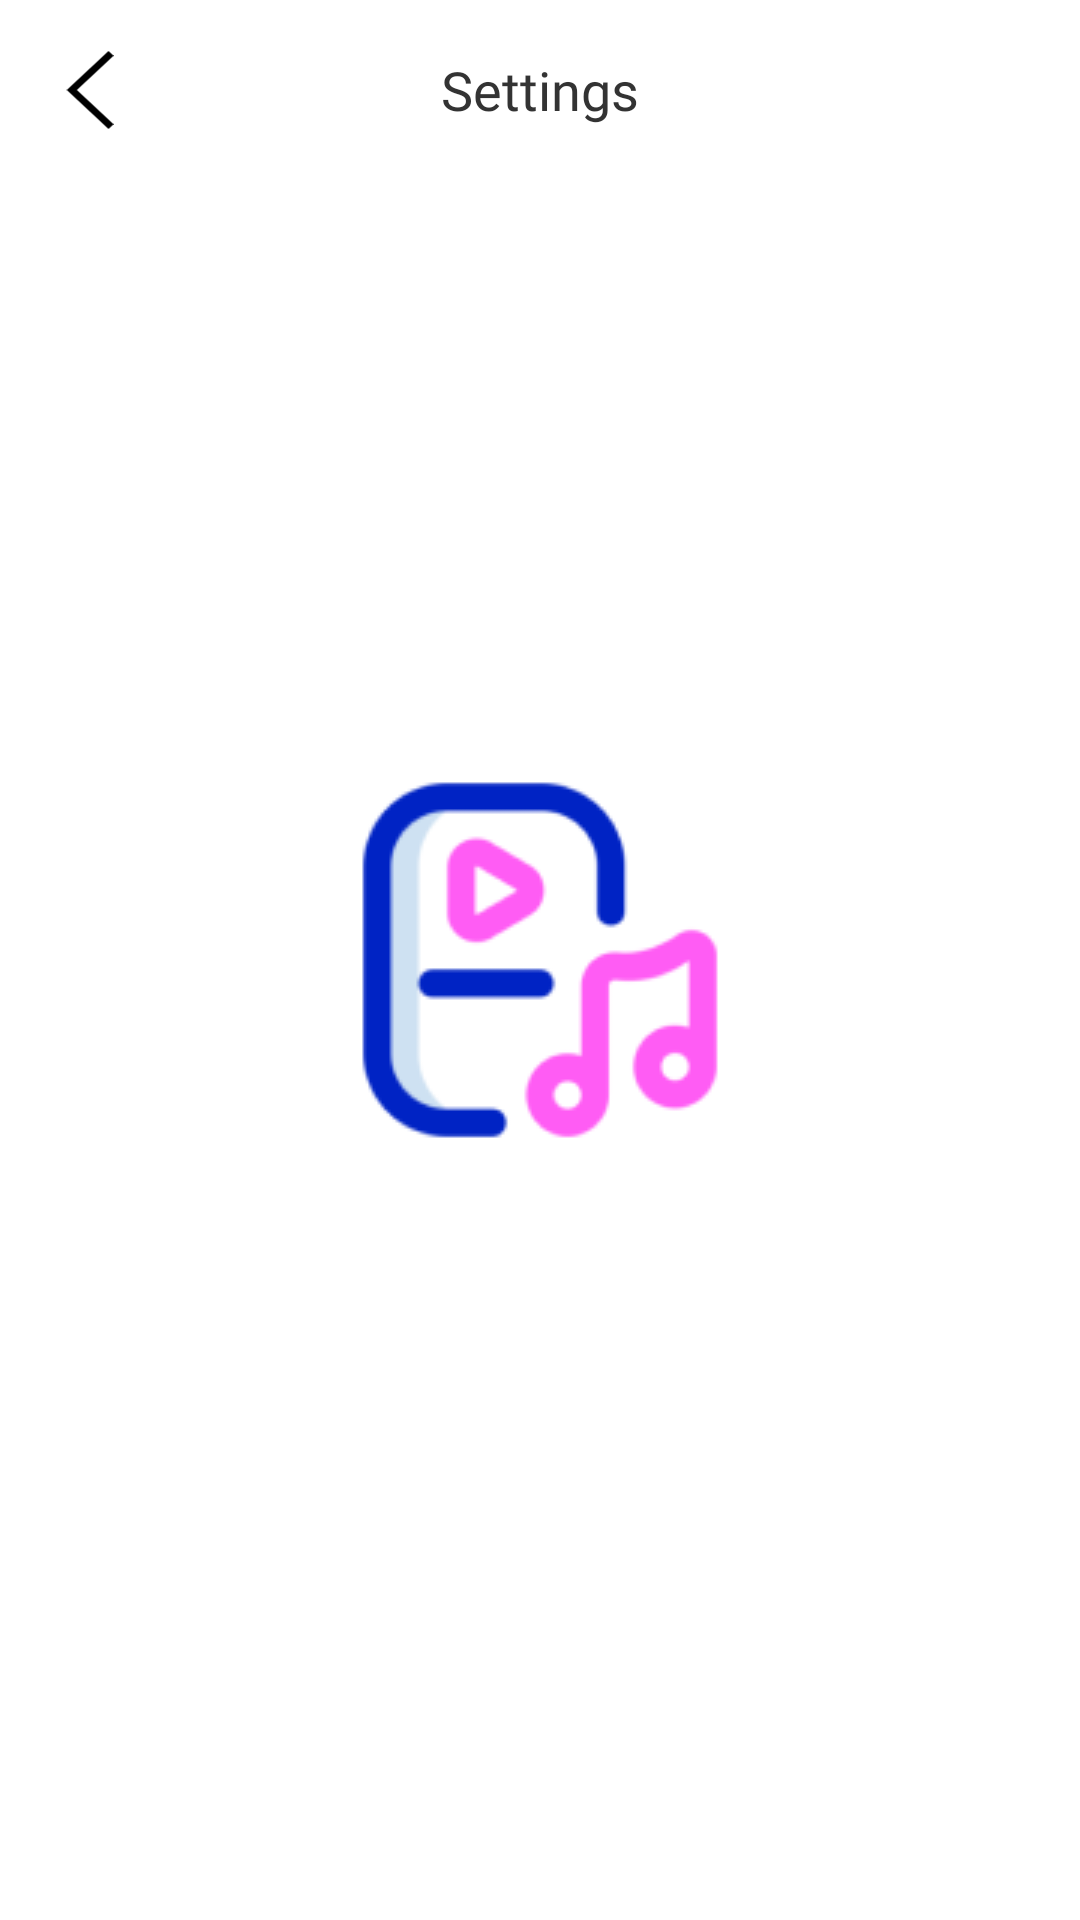

Here is an Android app screen rendered from its layout file. Give the layout XML and the strings, colors and styles it references.
<!-- AndroidManifest.xml: application theme splash_screen -->
<!-- res/layout/settings_fragment.xml -->
<?xml version="1.0" encoding="utf-8"?>
<layout xmlns:android="http://schemas.android.com/apk/res/android"
  xmlns:app="http://schemas.android.com/apk/res-auto">

  <data>
    <variable
      name="master"
      type="el.ka.rockdog.view.ui.profile.SettingsFragment" />
  </data>

  <androidx.constraintlayout.widget.ConstraintLayout
    android:layout_width="match_parent"
    android:layout_height="match_parent">

    <LinearLayout
      android:id="@+id/layoutHeader"
      android:layout_width="match_parent"
      android:layout_height="wrap_content"
      android:layout_marginHorizontal="@dimen/app_padding"
      android:layout_marginTop="@dimen/app_padding"
      android:gravity="center_vertical"
      android:orientation="horizontal"
      app:layout_constraintEnd_toEndOf="parent"
      app:layout_constraintStart_toStartOf="parent"
      app:layout_constraintTop_toTopOf="parent">

      <ImageView
        android:layout_width="40dp"
        android:layout_height="40dp"
        android:clickable="true"
        android:onClick="@{() -> master.goBack()}"
        android:contentDescription="@string/go_back"
        android:padding="7dp"
        android:src="@drawable/ic_back" />

      <TextView
        style="@style/text.header1"
        android:layout_width="0dp"
        android:layout_height="wrap_content"
        android:layout_marginEnd="40dp"
        android:layout_weight="1"
        android:gravity="center"
        android:text="@string/settings" />
    </LinearLayout>


  </androidx.constraintlayout.widget.ConstraintLayout>
</layout>
<!-- resources referenced by this layout -->
<resources>
  <dimen name="app_padding">10dp</dimen>
  <!-- drawable ic_back (drawable) -->
  <vector xmlns:android="http://schemas.android.com/apk/res/android"
      android:width="29dp"
      android:height="48dp"
      android:viewportWidth="29"
      android:viewportHeight="48">
    <path
        android:pathData="M29,45.09L25.895,48L0.2,24L25.895,-0L29,2.895L6.425,24L29,45.09Z"
        android:fillColor="#000000"/>
  </vector>
  <string name="go_back">Go back</string>
  <string name="settings">Settings</string>
  <style name="text.header1" parent="text">
      <item name="android:textSize">18sp</item>
    </style>
  <style name="splash_screen" parent="Theme.MaterialComponents.Light.NoActionBar">
      <item name="android:windowBackground">@drawable/splash_screen</item>
      <item name="android:windowFullscreen">true</item>
    </style>
  <style name="text" parent="android:Widget.TextView">
      <item name="android:textColor">@color/second_color</item>
      <item name="android:layout_width">wrap_content</item>
      <item name="android:layout_height">wrap_content</item>
      <item name="android:fontFamily">@font/montserrat_regular</item>
    </style>
  <!-- drawable splash_screen (drawable) -->
  <?xml version="1.0" encoding="utf-8"?>
  <layer-list xmlns:android="http://schemas.android.com/apk/res/android">
    <item android:drawable="@color/white" />
    <item android:drawable="@drawable/music_player_icon_splash_screen" android:gravity="center" />
  </layer-list>
  <color name="second_color">#333333</color>
  <color name="white">#FFFFFFFF</color>
  <!-- drawable music_player_icon_splash_screen: png bitmap (drawable, 6301 bytes) -->
</resources>
